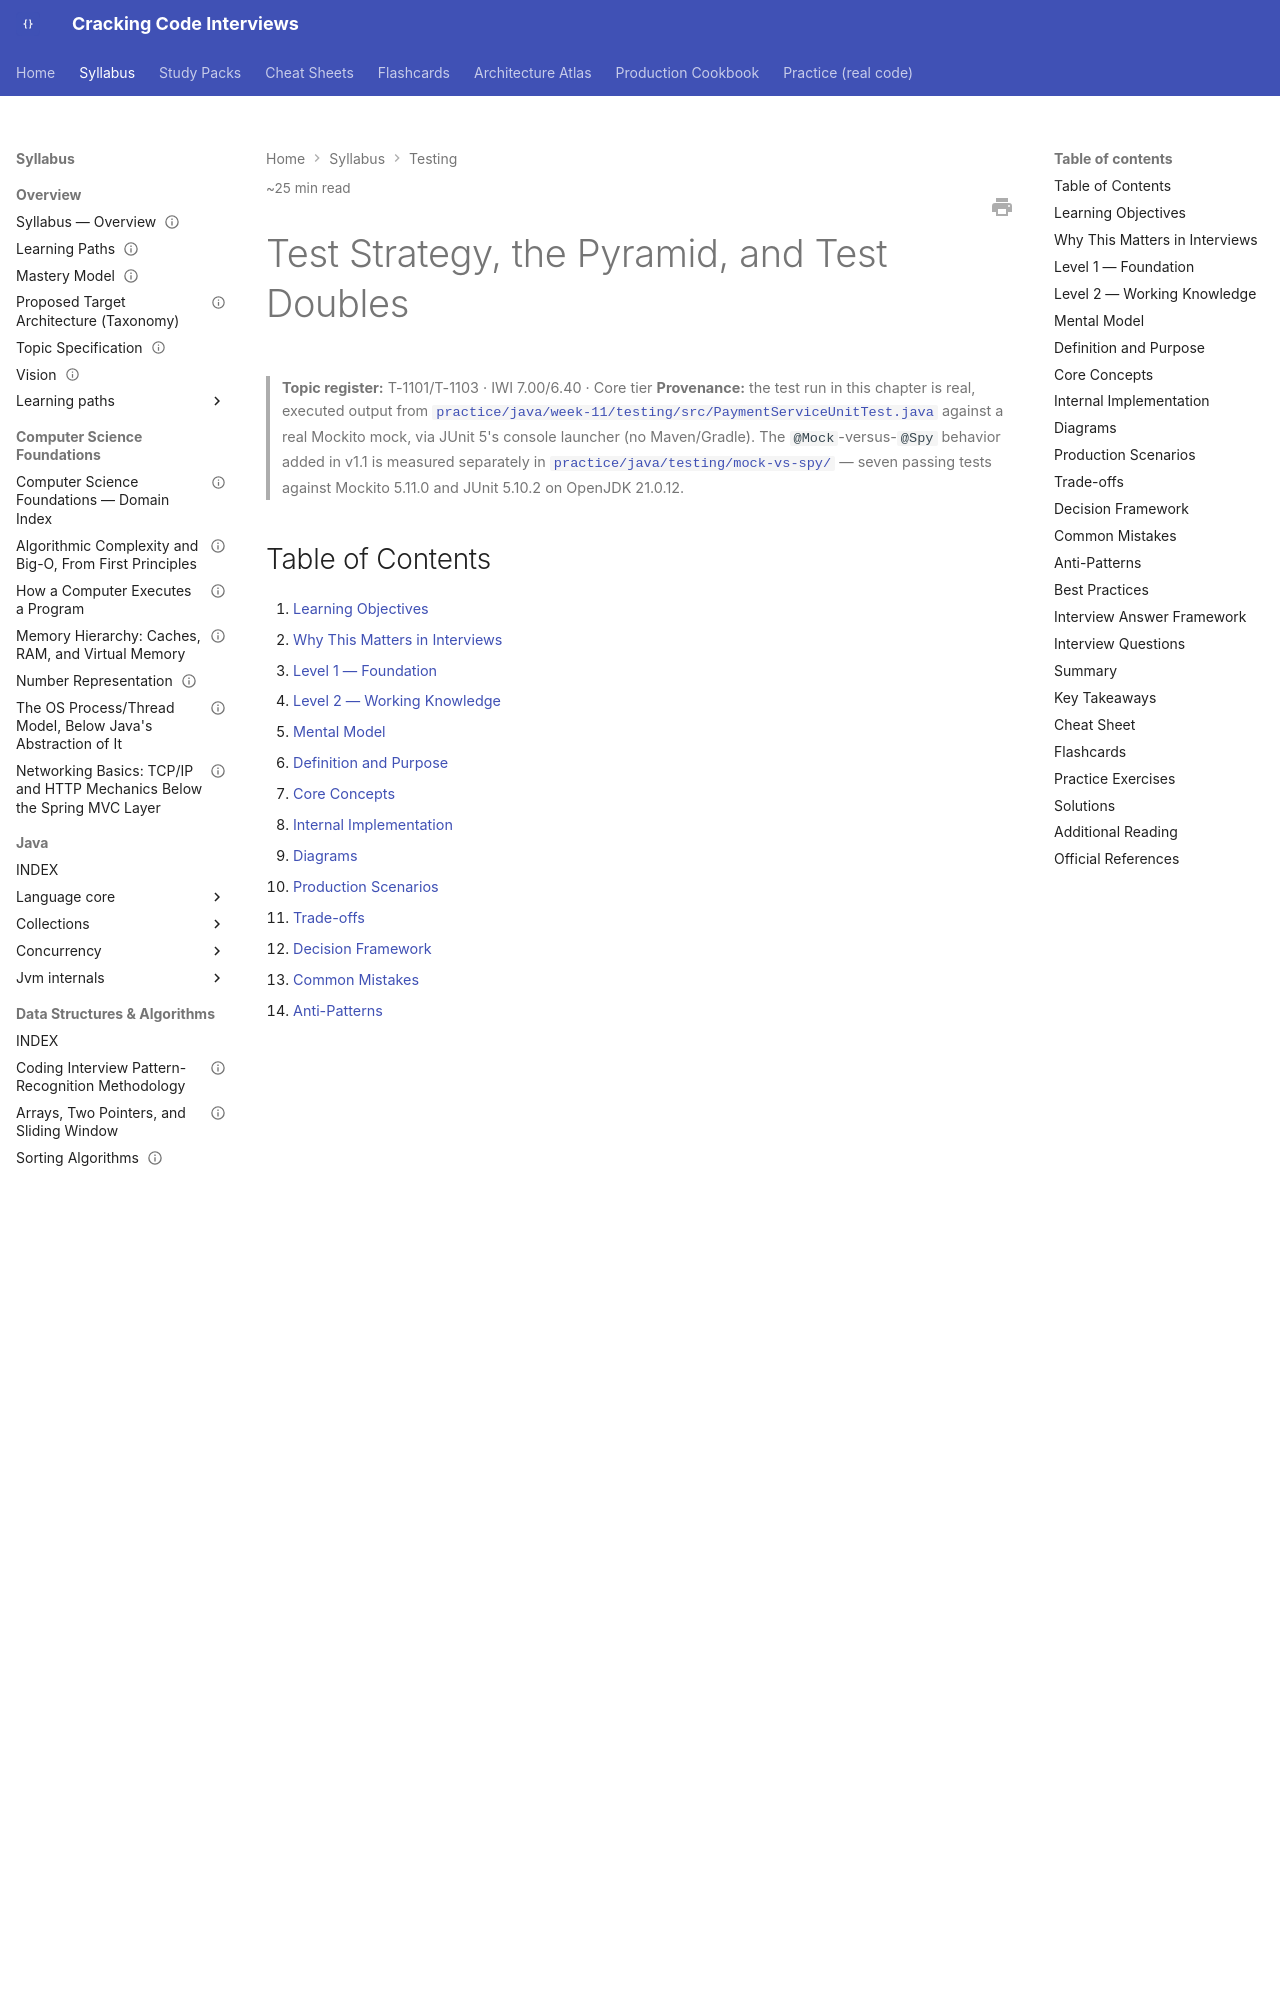

repository: JuanMelendres/cracking-code-interviews · page: syllabus/08-testing/test-strategy-and-test-doubles/index.html · generator: mkdocs

---
title: "Test Strategy, the Pyramid, and Test Doubles"
slug: test-strategy-and-test-doubles
document_type: handbook-chapter
domain: 08-testing
status: canonical
version: 1.1
last_updated: 2026-09-29
source_history:
  - handbook/testing/test-strategy-and-test-doubles.md
topic_id: T-1101/T-1103
mastery_levels_covered:
  - L1
  - L2
  - L3
  - L4
difficulty:
  - intermediate
target_levels:
  - senior
  - staff
estimated_reading_minutes: 25
prerequisites: []
related:
  - integration-testing-against-real-dependencies.md
  - ../../practice/java/testing/mock-vs-spy/README.md
  - ../17-architecture/clean-hexagonal-architecture.md
  - ../05-spring/spring-testing-slices-and-context-caching.md
  - ../../study-packs/week-11/01-test-strategy-and-test-doubles.md
official_references:
  - https://martinfowler.com/bliki/TestPyramid.html
  - https://javadoc.io/doc/org.mockito/mockito-core/latest/org/mockito/Mockito.html
---

# Test Strategy, the Pyramid, and Test Doubles

> **Topic register:** T-1101/T-1103 · IWI 7.00/6.40 · Core tier
> **Provenance:** the test run in this chapter is real, executed output from [`practice/java/week-11/testing/src/PaymentServiceUnitTest.java`](../../practice/java/week-11/testing/src/PaymentServiceUnitTest.java) against a real Mockito mock, via JUnit 5's console launcher (no Maven/Gradle). The `@Mock`-versus-`@Spy` behavior added in v1.1 is measured separately in [`practice/java/testing/mock-vs-spy/`](../../practice/java/testing/mock-vs-spy/README.md) — seven passing tests against Mockito 5.11.0 and JUnit 5.10.2 on OpenJDK 21.0.12.

## Table of Contents

1. [Learning Objectives](#learning-objectives)
2. [Why This Matters in Interviews](#why-this-matters-in-interviews)
3. [Level 1 — Foundation](#level-1-foundation)
4. [Level 2 — Working Knowledge](#level-2-working-knowledge)
5. [Mental Model](#mental-model)
6. [Definition and Purpose](#definition-and-purpose)
7. [Core Concepts](#core-concepts)
8. [Internal Implementation](#internal-implementation)
9. [Diagrams](#diagrams)
10. [Production Scenarios](#production-scenarios)
11. [Trade-offs](#trade-offs)
12. [Decision Framework](#decision-framework)
13. [Common Mistakes](#common-mistakes)
14. [Anti-Patterns](#anti-patterns)
15. [Best Practices](#best-practices)
16. [Interview Answer Framework](#interview-answer-framework)
17. [Interview Questions](#interview-questions)
18. [Summary](#summary)
19. [Key Takeaways](#key-takeaways)
20. [Cheat Sheet](#cheat-sheet)
21. [Flashcards](#flashcards)
22. [Practice Exercises](#practice-exercises)
23. [Solutions](#solutions)
24. [Additional Reading](#additional-reading)
25. [Official References](#official-references)

---

## Learning Objectives

By the end of this chapter you can:

- Explain what a mock verifies that a plain return-value assertion cannot, with a measured example.
- State the testing pyramid's shape and why the ice-cream-cone anti-pattern inverts it badly.
- Decide what to mock and what never to mock, given a specific piece of code under test.
- Explain why coverage percentage is a diagnostic, not a quality target.

## Why This Matters in Interviews

Test strategy questions test whether a candidate treats testing as a deliberate cost/coverage design decision or as something bolted on reactively. The topic is Core-tier because nearly every candidate has written tests, but far fewer can articulate precisely what a mock proves beyond "the code ran," or defend why an inverted pyramid is worse than no test suite at all.
